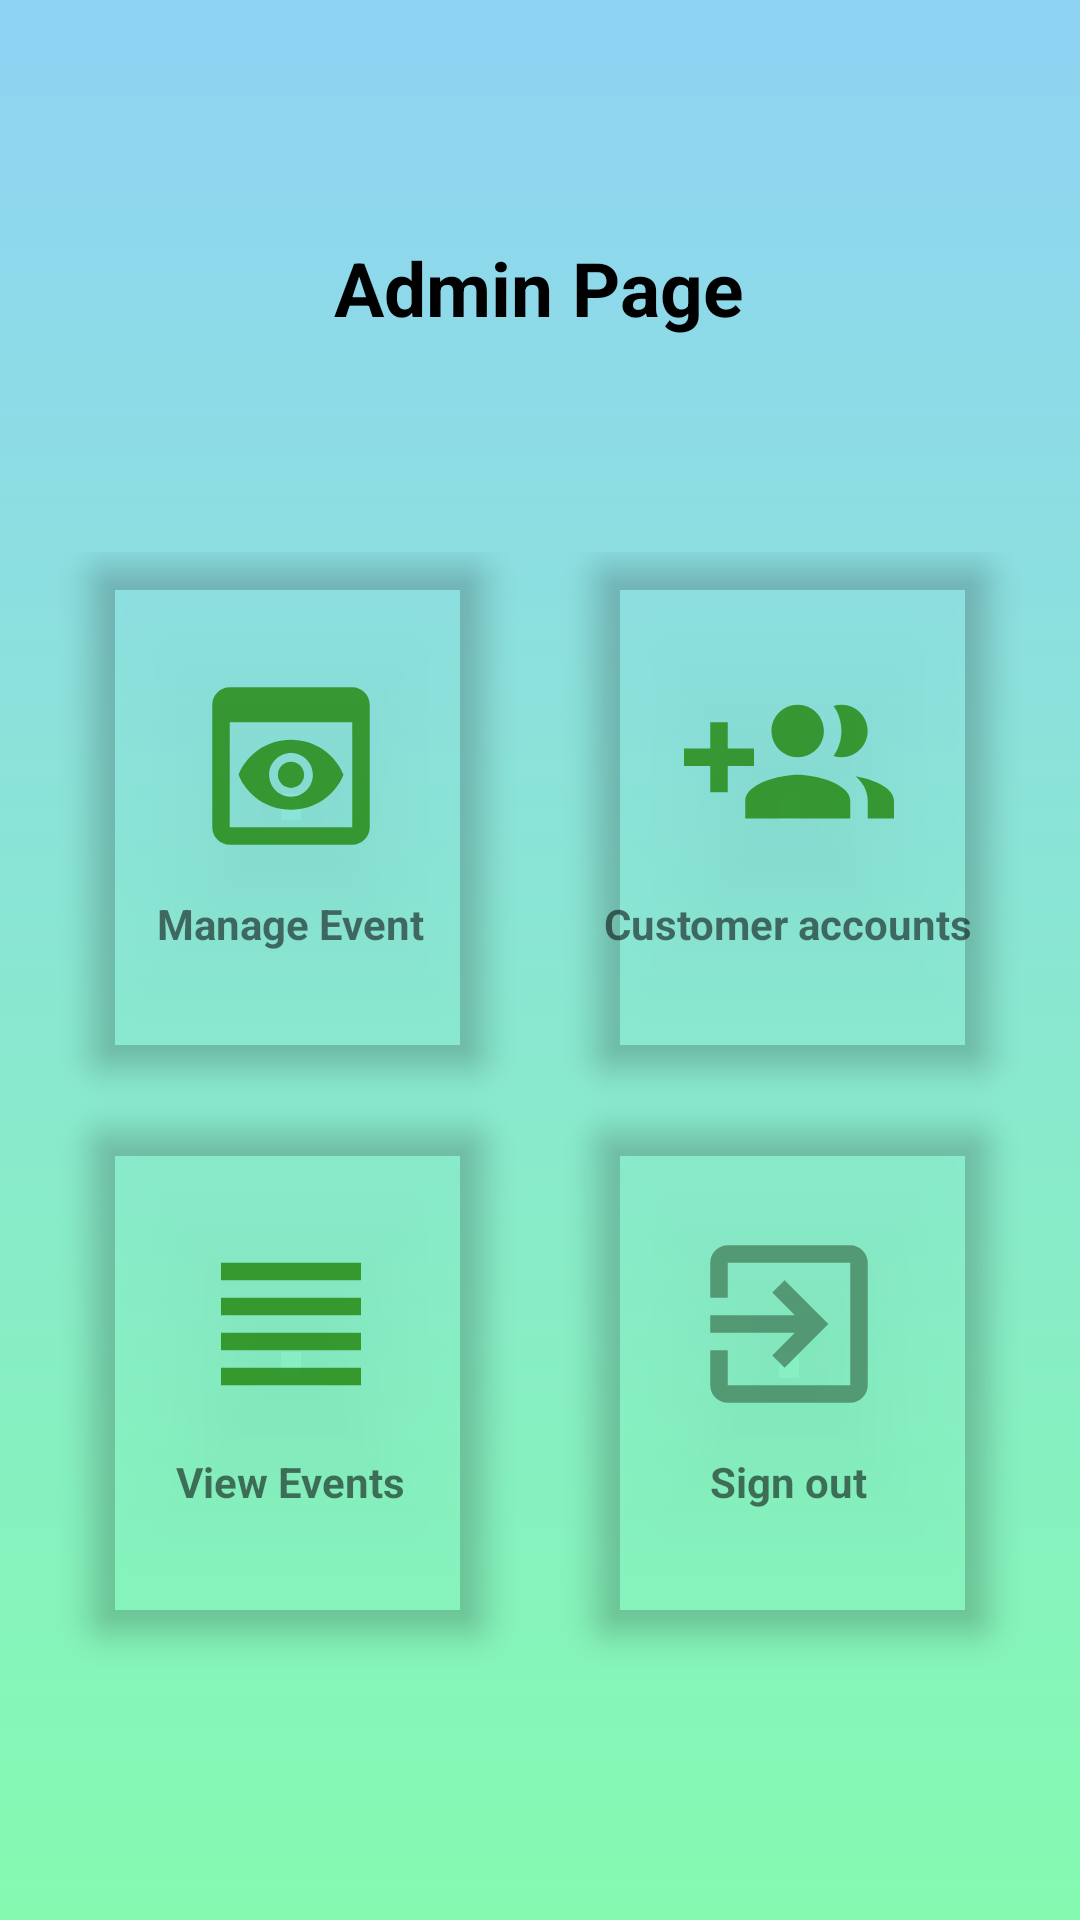

Layout XML and referenced resources for this Android screen:
<!-- AndroidManifest.xml: application theme Theme.EventManegmentSystem -->
<!-- res/layout/activity_admin_panel.xml -->
<?xml version="1.0" encoding="utf-8"?>
<androidx.constraintlayout.widget.ConstraintLayout
    xmlns:android="http://schemas.android.com/apk/res/android"
    xmlns:app="http://schemas.android.com/apk/res-auto"
    xmlns:tools="http://schemas.android.com/tools"
    android:layout_width="match_parent"
    android:layout_height="match_parent"
    tools:context="com.example.eventmanegmentsystem.Activity.AdminPanel"
    android:background="@drawable/ic_gradient_background">

    <View
        android:id="@+id/bg_top_header"
        android:layout_width="match_parent"
        android:layout_height="122dp"
        app:layout_constraintStart_toStartOf="parent"
        app:layout_constraintTop_toTopOf="parent" />


    <TextView
        android:id="@+id/user_name"
        android:layout_width="wrap_content"
        android:layout_height="47dp"
        android:layout_gravity="center_horizontal"
        android:layout_marginTop="32dp"
        android:text="Admin Page"
        android:textColor="@color/black"
        android:textSize="25dp"
        android:textStyle="bold"
        app:layout_constraintBottom_toTopOf="@+id/gridLayout"
        app:layout_constraintEnd_toEndOf="@+id/bg_top_header"
        app:layout_constraintHorizontal_bias="0.498"
        app:layout_constraintStart_toStartOf="parent"
        app:layout_constraintTop_toTopOf="parent"
        app:layout_constraintVertical_bias="0.516" />

    <GridLayout
        android:id="@+id/gridLayout"
        android:layout_width="match_parent"
        android:layout_height="400dp"
        android:layout_marginTop="170dp"
        android:layout_marginBottom="60dp"
        android:alignmentMode="alignMargins"
        android:columnCount="2"
        android:columnOrderPreserved="false"
        android:padding="14dp"
        android:rowCount="3"
        app:layout_constraintBottom_toBottomOf="parent"
        app:layout_constraintEnd_toEndOf="parent"
        app:layout_constraintStart_toStartOf="parent"
        app:layout_constraintTop_toTopOf="@id/bg_top_header"
        app:layout_constraintVertical_bias="0.0"
        app:layout_editor_absoluteX="0dp">

        <androidx.cardview.widget.CardView
            android:layout_width="0dp"
            android:layout_height="0dp"
            android:layout_rowWeight="1"
            android:layout_columnWeight="1"
            android:layout_marginLeft="16dp"
            android:layout_marginRight="16dp"
            android:layout_marginBottom="16dp"
            android:background="@color/black"
            android:onClick="onManageEventCardViewClick"
            app:cardCornerRadius="8dp"
            app:cardElevation="6dp"
            app:cardBackgroundColor="@color/browser_actions_bg_grey">

            <LinearLayout
                android:layout_width="130dp"
                android:layout_height="130dp"
                android:layout_gravity="center_horizontal|center_vertical"
                android:layout_margin="16dp"
                android:gravity="center"
                android:orientation="vertical">

                <ImageView
                    android:layout_width="70dp"
                    android:layout_height="70dp"
                    android:layout_gravity="center_horizontal"
                    android:background="@drawable/ic_view_created_event" />

                <TextView
                    android:layout_width="wrap_content"
                    android:layout_height="wrap_content"
                    android:layout_marginTop="8dp"
                    android:text="Manage Event"
                    android:layout_gravity="center_horizontal"
                    android:textSize="14sp"
                    android:textStyle="bold" />
            </LinearLayout>

        </androidx.cardview.widget.CardView>

        <androidx.cardview.widget.CardView
            android:layout_width="0dp"
            android:layout_height="0dp"
            android:layout_rowWeight="1"
            android:layout_columnWeight="1"
            android:layout_marginLeft="16dp"
            android:layout_marginRight="16dp"
            android:layout_marginBottom="16dp"
            android:background="@color/browser_actions_bg_grey"
            android:onClick="onViewCustomerCardViewClick"
            app:cardCornerRadius="8dp"
            app:cardElevation="6dp"
            app:cardBackgroundColor="@color/browser_actions_bg_grey">

            <LinearLayout
                android:layout_width="130dp"
                android:layout_height="130dp"
                android:layout_gravity="center_horizontal|center_vertical"
                android:layout_margin="16dp"
                android:gravity="center"
                android:orientation="vertical">

                <ImageView
                    android:layout_width="70dp"
                    android:layout_height="70dp"
                    android:layout_gravity="center_horizontal"
                    android:background="@drawable/ic_add_student"
                    />

                <TextView
                    android:layout_width="wrap_content"
                    android:layout_height="wrap_content"
                    android:layout_marginTop="8dp"
                    android:text="Customer accounts"
                    android:layout_gravity="center_horizontal"
                    android:textSize="14sp"
                    android:textStyle="bold"
                    />
            </LinearLayout>

        </androidx.cardview.widget.CardView>

        <androidx.cardview.widget.CardView
            android:layout_width="0dp"
            android:layout_height="0dp"
            android:layout_rowWeight="1"
            android:layout_columnWeight="1"
            android:layout_marginLeft="16dp"
            android:layout_marginRight="16dp"
            android:layout_marginBottom="16dp"
            android:background="@color/browser_actions_bg_grey"
            android:onClick="onViewEventsCardViewClickAdmin"
            app:cardCornerRadius="8dp"
            app:cardElevation="6dp"
            app:cardBackgroundColor="@color/browser_actions_bg_grey">

            <LinearLayout
                android:layout_width="130dp"
                android:layout_height="130dp"
                android:layout_gravity="center_horizontal|center_vertical"
                android:layout_margin="16dp"
                android:gravity="center"
                android:orientation="vertical">

                <ImageView
                    android:layout_width="70dp"
                    android:layout_height="70dp"
                    android:layout_gravity="center_horizontal"
                    android:background="@drawable/ic_view_student"
                    />

                <TextView
                    android:layout_width="wrap_content"
                    android:layout_height="wrap_content"
                    android:layout_marginTop="8dp"
                    android:text="View Events"
                    android:layout_gravity="center_horizontal"
                    android:textSize="14sp"
                    android:textStyle="bold"
                    />
            </LinearLayout>

        </androidx.cardview.widget.CardView>
        <androidx.cardview.widget.CardView
            android:layout_width="0dp"
            android:layout_height="0dp"
            android:layout_rowWeight="1"
            android:layout_columnWeight="1"
            android:layout_marginLeft="16dp"
            android:layout_marginRight="16dp"
            android:layout_marginBottom="16dp"
            android:background="@color/browser_actions_bg_grey"
            android:onClick="onLogoutAdmin"
            app:cardCornerRadius="8dp"
            app:cardElevation="6dp"
            app:cardBackgroundColor="@color/browser_actions_bg_grey">

            <LinearLayout
                android:layout_width="130dp"
                android:layout_height="130dp"
                android:layout_gravity="center_horizontal|center_vertical"
                android:layout_margin="16dp"
                android:gravity="center"
                android:orientation="vertical">

                <ImageView
                    android:layout_width="70dp"
                    android:layout_height="70dp"
                    android:layout_gravity="center_horizontal"
                    android:background="@drawable/ic_logout"

                    />

                <TextView
                    android:layout_width="wrap_content"
                    android:layout_height="wrap_content"
                    android:layout_marginTop="8dp"
                    android:text="Sign out"
                    android:layout_gravity="center_horizontal"
                    android:textSize="14sp"
                    android:textStyle="bold"
                    />
            </LinearLayout>

        </androidx.cardview.widget.CardView>


    </GridLayout>



</androidx.constraintlayout.widget.ConstraintLayout>
<!-- resources referenced by this layout -->
<resources>
  <color name="black">#FF000000</color>
  <!-- drawable ic_add_student (drawable-anydpi) -->
  <vector xmlns:android="http://schemas.android.com/apk/res/android"
      android:width="24dp"
      android:height="24dp"
      android:viewportWidth="24"
      android:viewportHeight="24"
      android:tint="#20850A"
      android:alpha="0.8">
    <path
        android:fillColor="@android:color/white"
        android:pathData="M8,10L5,10L5,7L3,7v3L0,10v2h3v3h2v-3h3v-2zM18,11c1.66,0 2.99,-1.34 2.99,-3S19.66,5 18,5c-0.32,0 -0.63,0.05 -0.91,0.14 0.57,0.81 0.9,1.79 0.9,2.86s-0.34,2.04 -0.9,2.86c0.28,0.09 0.59,0.14 0.91,0.14zM13,11c1.66,0 2.99,-1.34 2.99,-3S14.66,5 13,5c-1.66,0 -3,1.34 -3,3s1.34,3 3,3zM19.62,13.16c0.83,0.73 1.38,1.66 1.38,2.84v2h3v-2c0,-1.54 -2.37,-2.49 -4.38,-2.84zM13,13c-2,0 -6,1 -6,3v2h12v-2c0,-2 -4,-3 -6,-3z"/>
  </vector>
  <!-- drawable ic_gradient_background (drawable) -->
  <?xml version="1.0" encoding="utf-8"?>
  <selector xmlns:android="http://schemas.android.com/apk/res/android">
      <item>
  
          <shape>
  
              <gradient
                  android:angle="90"
                  android:startColor="#84fab0"
                  android:endColor="#8fd3f4"
                  android:type="linear"/>
          </shape>
  
      </item>
  </selector>
  <!-- drawable ic_logout (drawable-anydpi) -->
  <vector xmlns:android="http://schemas.android.com/apk/res/android"
      android:width="24dp"
      android:height="24dp"
      android:viewportWidth="24"
      android:viewportHeight="24"
      android:tint="#468560"
      android:alpha="0.8"
      android:autoMirrored="true">
    <path
        android:fillColor="@android:color/white"
        android:pathData="M10.09,15.59L11.5,17l5,-5 -5,-5 -1.41,1.41L12.67,11H3v2h9.67l-2.58,2.59zM19,3H5c-1.11,0 -2,0.9 -2,2v4h2V5h14v14H5v-4H3v4c0,1.1 0.89,2 2,2h14c1.1,0 2,-0.9 2,-2V5c0,-1.1 -0.9,-2 -2,-2z"/>
  </vector>
  <!-- drawable ic_view_created_event (drawable-anydpi) -->
  <vector xmlns:android="http://schemas.android.com/apk/res/android"
      android:width="24dp"
      android:height="24dp"
      android:viewportWidth="24"
      android:viewportHeight="24"
      android:tint="#20850A"
      android:alpha="0.8">
    <path
        android:fillColor="@android:color/white"
        android:pathData="M19,3H5C3.89,3 3,3.9 3,5v14c0,1.1 0.89,2 2,2h14c1.1,0 2,-0.9 2,-2V5C21,3.9 20.11,3 19,3zM19,19H5V7h14V19zM13.5,13c0,0.83 -0.67,1.5 -1.5,1.5s-1.5,-0.67 -1.5,-1.5c0,-0.83 0.67,-1.5 1.5,-1.5S13.5,12.17 13.5,13zM12,9c-2.73,0 -5.06,1.66 -6,4c0.94,2.34 3.27,4 6,4s5.06,-1.66 6,-4C17.06,10.66 14.73,9 12,9zM12,15.5c-1.38,0 -2.5,-1.12 -2.5,-2.5c0,-1.38 1.12,-2.5 2.5,-2.5c1.38,0 2.5,1.12 2.5,2.5C14.5,14.38 13.38,15.5 12,15.5z"/>
  </vector>
  <!-- drawable ic_view_student (drawable-anydpi) -->
  <vector xmlns:android="http://schemas.android.com/apk/res/android"
      android:width="24dp"
      android:height="24dp"
      android:viewportWidth="24"
      android:viewportHeight="24"
      android:tint="#20850A"
      android:alpha="0.8">
    <path
        android:fillColor="@android:color/white"
        android:pathData="M4,15h16v-2L4,13v2zM4,19h16v-2L4,17v2zM4,11h16L20,9L4,9v2zM4,5v2h16L20,5L4,5z"/>
  </vector>
  <style name="Theme.EventManegmentSystem" parent="Theme.AppCompat.Light.NoActionBar">
          
          <item name="colorPrimary">@color/purple_500</item>
          <item name="colorPrimaryVariant">@color/purple_700</item>
          <item name="colorOnPrimary">@color/white</item>
          
          <item name="colorSecondary">@color/teal_200</item>
          <item name="colorSecondaryVariant">@color/teal_700</item>
          <item name="colorOnSecondary">@color/black</item>
          
          <item name="android:statusBarColor" tools:targetApi="l">?attr/colorPrimaryVariant</item>
          
      </style>
  <color name="purple_500">#FF6200EE</color>
  <color name="purple_700">#FF3700B3</color>
  <color name="white">#FFFFFFFF</color>
  <color name="teal_200">#FF03DAC5</color>
  <color name="teal_700">#FF018786</color>
</resources>
